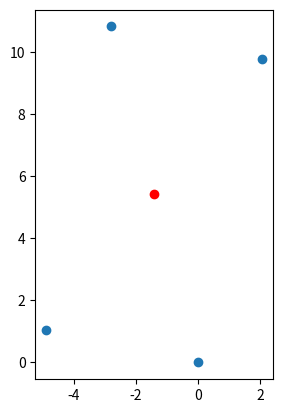

The matplotlib source for this figure:
import numpy as np
from matplotlib import pyplot as plt

Lx = 10
Ly = 5

x0, y0 = 0,0

theta_angle = 78
theta = theta_angle*np.pi/180
phi = np.pi/2 - theta

x1 = x0 + Lx*np.cos(theta)
y1 = y0 + Lx*np.sin(theta)

x2 = x0 - Ly*np.cos(phi)
y2 = y0 + Ly*np.sin(phi)

x3 = x2 + Lx*np.cos(theta)
y3 = y2 + Lx*np.sin(theta)

xpoints = [x0, x1, x2, x3]
ypoints = [y0,y1,y2,y3]

avg_x = np.mean(xpoints)
avg_y = np.mean(ypoints)

fig,ax = plt.subplots()
ax.scatter(xpoints,ypoints)
ax.scatter(avg_x, avg_y, c= 'r')
ax.set(aspect='equal')
plt.show()

